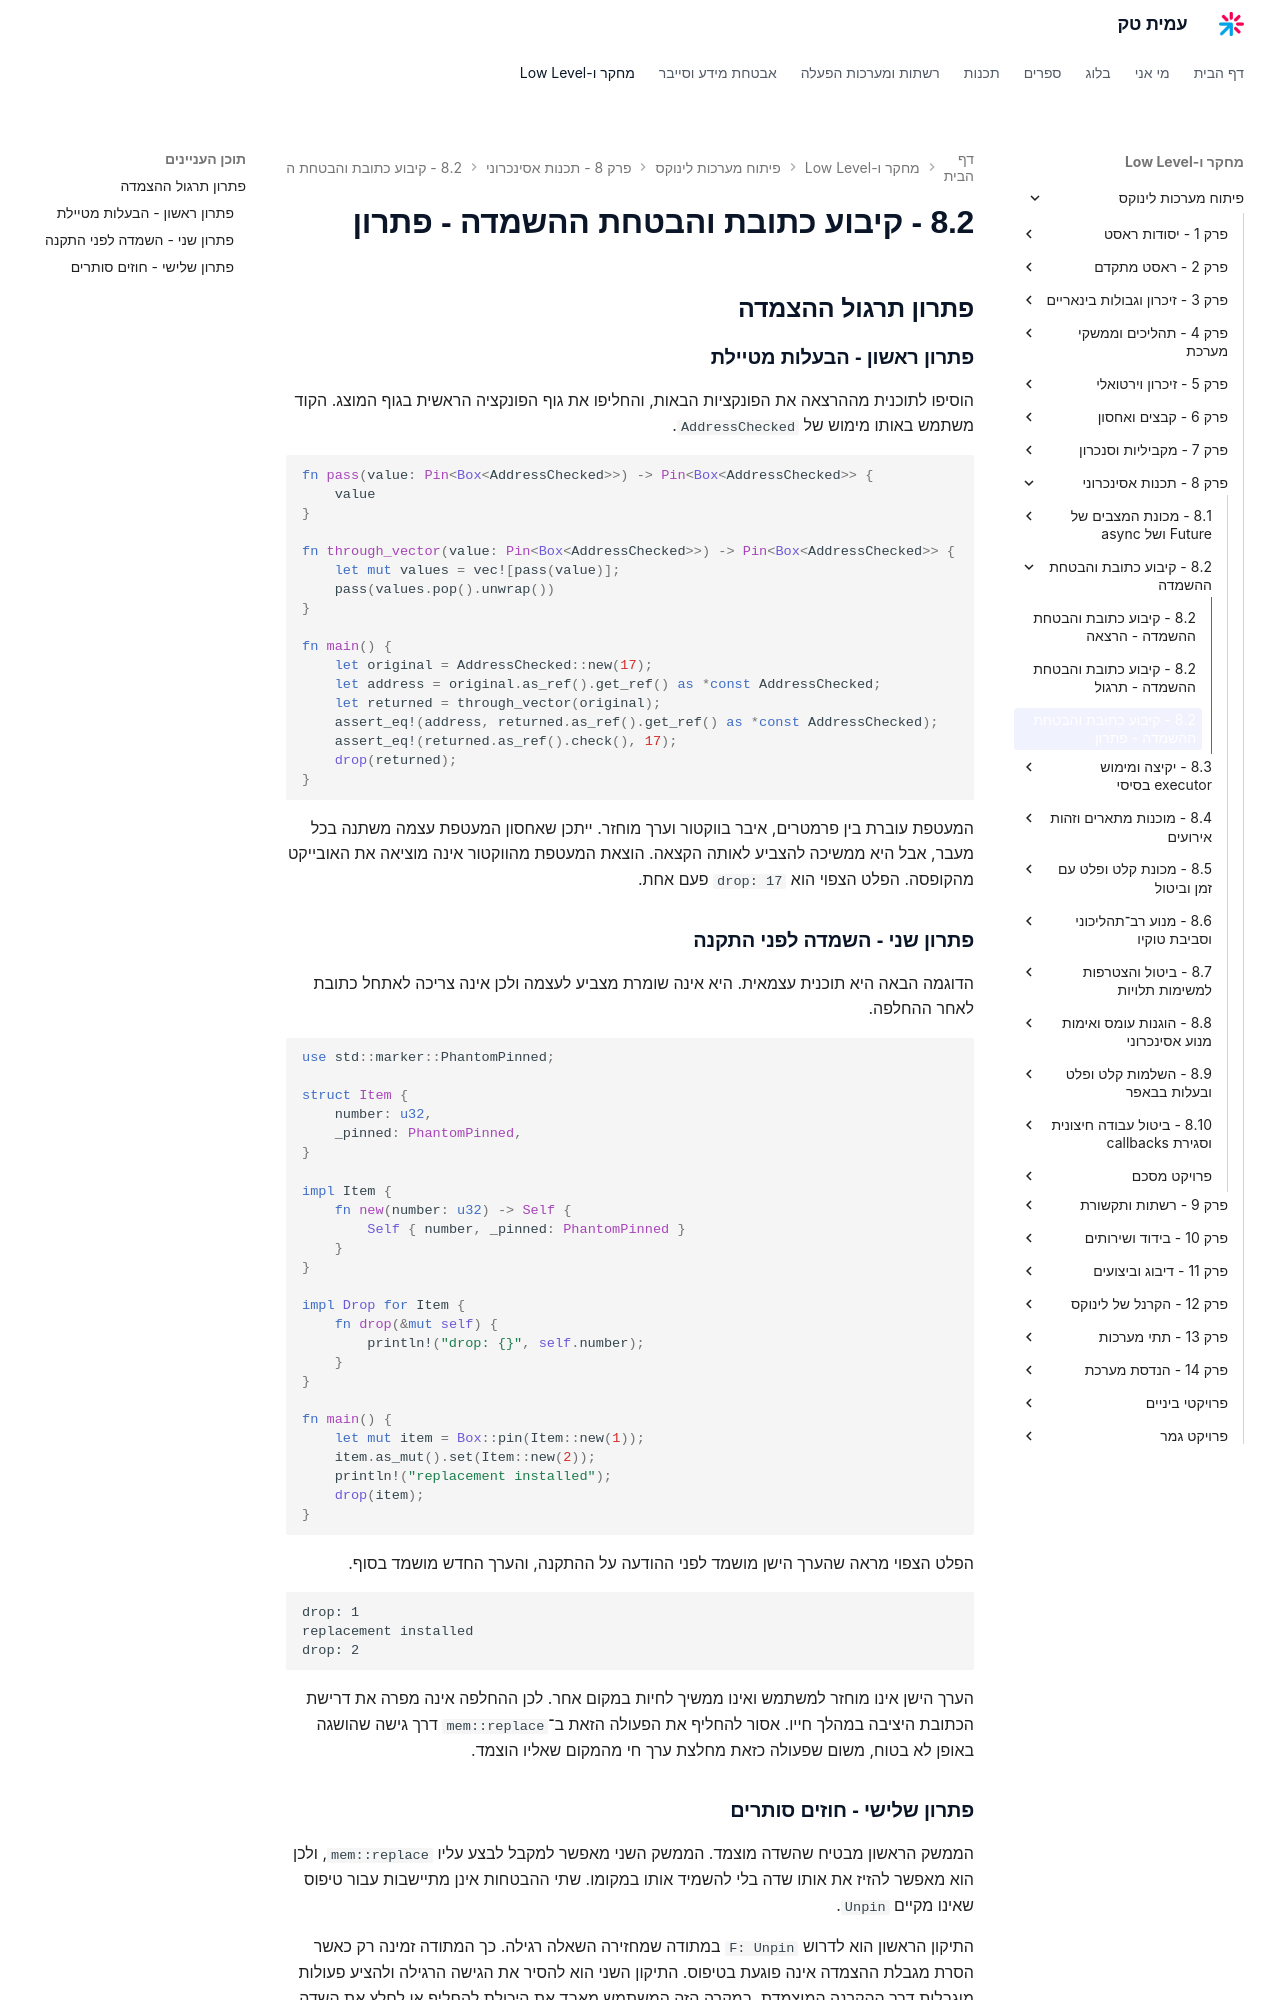

repository: AmitPinchasi/amittech · page: פיתוח-מערכות-לינוקס/8 - תכנות אסינכרוני/8.2 - קיבוע כתובת והבטחת ההשמדה/8.2 - קיבוע כתובת והבטחת ההשמדה - פתרון/index.html · generator: mkdocs

## פתרון תרגול ההצמדה

### פתרון ראשון - הבעלות מטיילת

הוסיפו לתוכנית מההרצאה את הפונקציות הבאות, והחליפו את גוף הפונקציה הראשית בגוף המוצג. הקוד משתמש באותו מימוש של `AddressChecked`.

```rust
fn pass(value: Pin<Box<AddressChecked>>) -> Pin<Box<AddressChecked>> {
    value
}

fn through_vector(value: Pin<Box<AddressChecked>>) -> Pin<Box<AddressChecked>> {
    let mut values = vec![pass(value)];
    pass(values.pop().unwrap())
}

fn main() {
    let original = AddressChecked::new(17);
    let address = original.as_ref().get_ref() as *const AddressChecked;
    let returned = through_vector(original);
    assert_eq!(address, returned.as_ref().get_ref() as *const AddressChecked);
    assert_eq!(returned.as_ref().check(), 17);
    drop(returned);
}
```

המעטפת עוברת בין פרמטרים, איבר בווקטור וערך מוחזר. ייתכן שאחסון המעטפת עצמה משתנה בכל מעבר, אבל היא ממשיכה להצביע לאותה הקצאה. הוצאת המעטפת מהווקטור אינה מוציאה את האובייקט מהקופסה. הפלט הצפוי הוא `drop: 17` פעם אחת.

### פתרון שני - השמדה לפני התקנה

הדוגמה הבאה היא תוכנית עצמאית. היא אינה שומרת מצביע לעצמה ולכן אינה צריכה לאתחל כתובת לאחר ההחלפה.

```rust
use std::marker::PhantomPinned;

struct Item {
    number: u32,
    _pinned: PhantomPinned,
}

impl Item {
    fn new(number: u32) -> Self {
        Self { number, _pinned: PhantomPinned }
    }
}

impl Drop for Item {
    fn drop(&mut self) {
        println!("drop: {}", self.number);
    }
}

fn main() {
    let mut item = Box::pin(Item::new(1));
    item.as_mut().set(Item::new(2));
    println!("replacement installed");
    drop(item);
}
```

הפלט הצפוי מראה שהערך הישן מושמד לפני ההודעה על ההתקנה, והערך החדש מושמד בסוף.

```text
drop: 1
replacement installed
drop: 2
```

הערך הישן אינו מוחזר למשתמש ואינו ממשיך לחיות במקום אחר. לכן ההחלפה אינה מפרה את דרישת הכתובת היציבה במהלך חייו. אסור להחליף את הפעולה הזאת ב־`mem::replace` דרך גישה שהושגה באופן לא בטוח, משום שפעולה כזאת מחלצת ערך חי מהמקום שאליו הוצמד.
